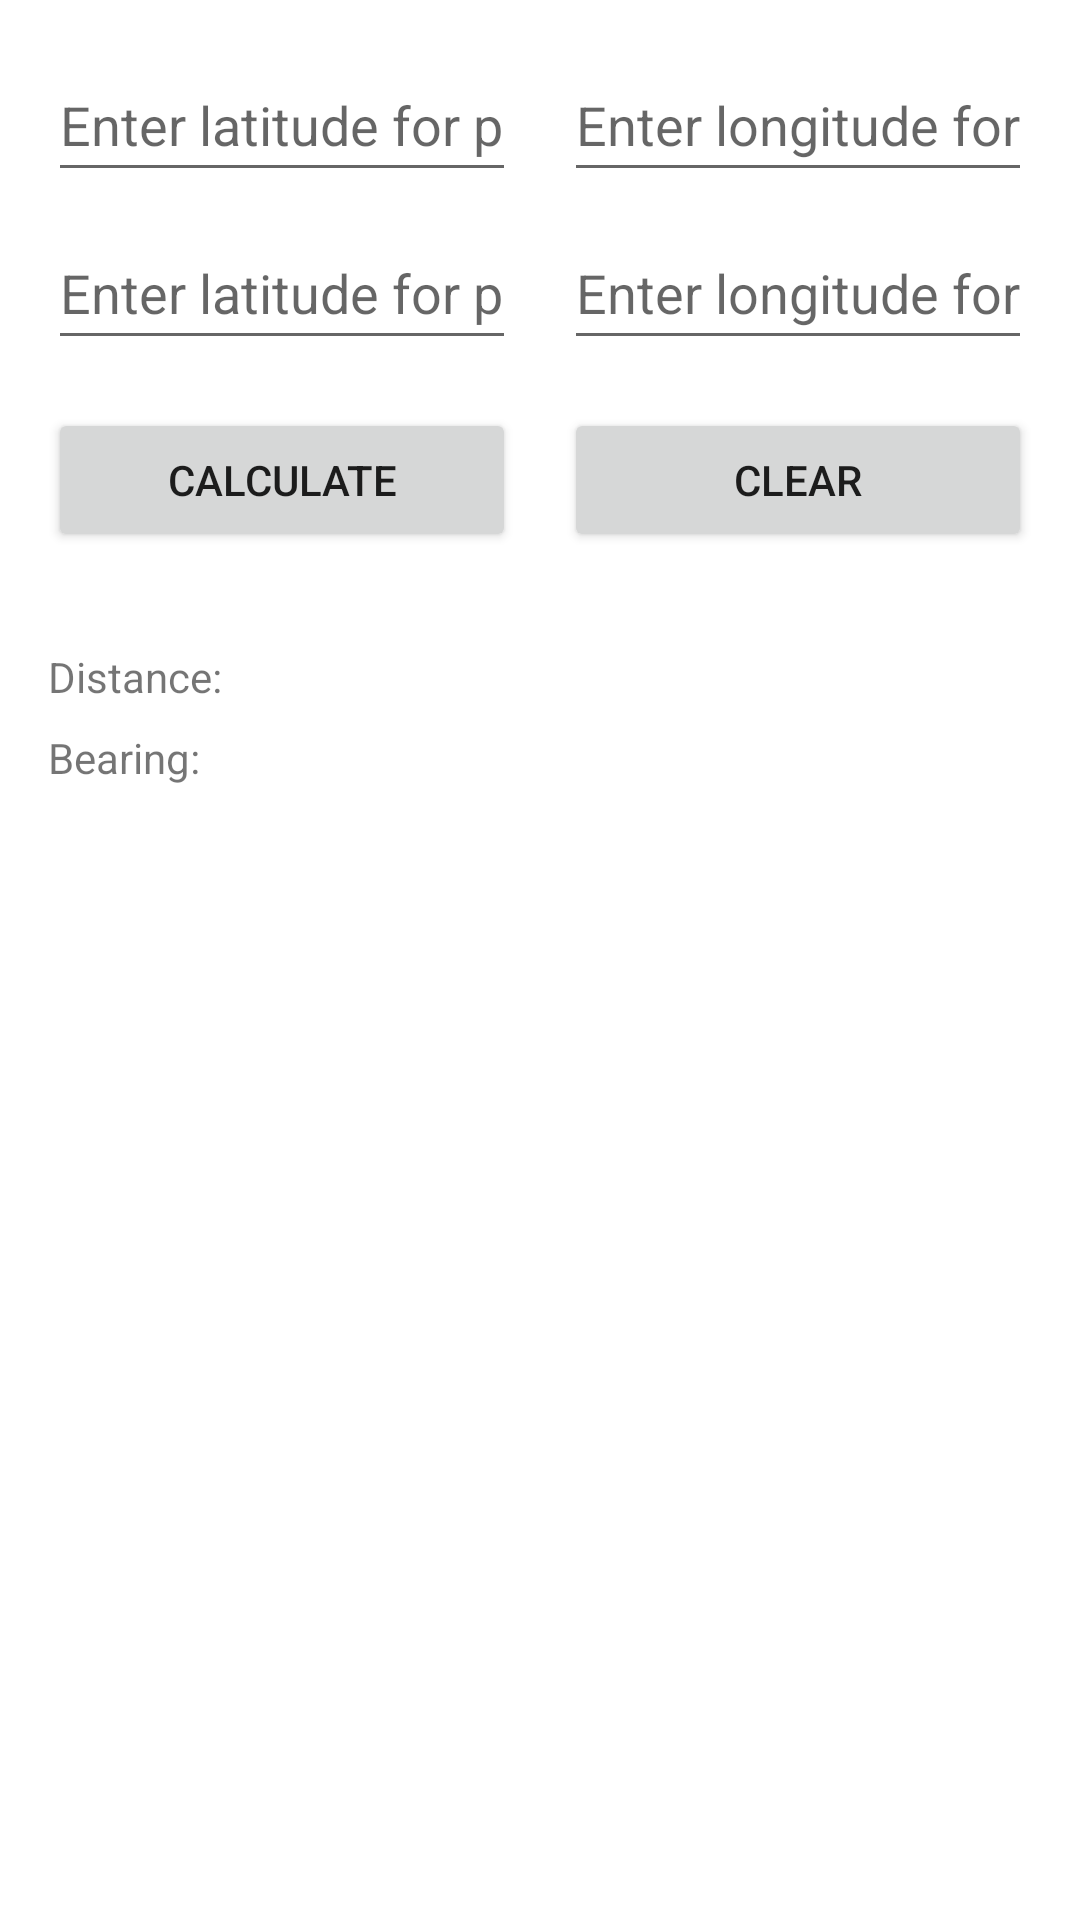

Produce the Android XML layout that renders to this screen, including the resource entries it uses.
<!-- AndroidManifest.xml: application theme Theme.AndroidGeoCalculator -->
<!-- res/layout/fragment_main.xml -->
<?xml version="1.0" encoding="utf-8"?>
<androidx.constraintlayout.widget.ConstraintLayout xmlns:android="http://schemas.android.com/apk/res/android"
    xmlns:app="http://schemas.android.com/apk/res-auto"
    xmlns:tools="http://schemas.android.com/tools"
    android:layout_width="match_parent"
    android:layout_height="match_parent"
    tools:context=".MainFragment">

    <EditText
        android:id="@+id/p1lat"
        android:layout_width="0dp"
        android:layout_height="wrap_content"
        android:layout_marginStart="16dp"
        android:layout_marginTop="16dp"
        android:layout_marginEnd="8dp"
        android:ems="10"
        android:hint="Enter latitude for p1"
        android:inputType="numberSigned|numberDecimal"
        android:minHeight="48dp"
        app:layout_constraintEnd_toStartOf="@+id/guideline2"
        app:layout_constraintStart_toStartOf="parent"
        app:layout_constraintTop_toTopOf="parent" />

    <EditText
        android:id="@+id/p1long"
        android:layout_width="0dp"
        android:layout_height="wrap_content"
        android:layout_marginStart="8dp"
        android:layout_marginTop="16dp"
        android:layout_marginEnd="16dp"
        android:ems="10"
        android:hint="Enter longitude for p1"
        android:inputType="numberSigned|numberDecimal"
        android:minHeight="48dp"
        app:layout_constraintEnd_toEndOf="parent"
        app:layout_constraintStart_toStartOf="@+id/guideline2"
        app:layout_constraintTop_toTopOf="parent" />

    <EditText
        android:id="@+id/p2lat"
        android:layout_width="0dp"
        android:layout_height="wrap_content"
        android:layout_marginStart="16dp"
        android:layout_marginTop="8dp"
        android:layout_marginEnd="8dp"
        android:ems="10"
        android:hint="Enter latitude for p2"
        android:inputType="numberSigned|numberDecimal"
        android:minHeight="48dp"
        app:layout_constraintEnd_toStartOf="@+id/guideline2"
        app:layout_constraintStart_toStartOf="parent"
        app:layout_constraintTop_toBottomOf="@+id/p1lat"
        tools:ignore="TextContrastCheck" />

    <EditText
        android:id="@+id/p2long"
        android:layout_width="0dp"
        android:layout_height="wrap_content"
        android:layout_marginStart="8dp"
        android:layout_marginTop="8dp"
        android:layout_marginEnd="16dp"
        android:ems="10"
        android:hint="Enter longitude for p2"
        android:inputType="numberSigned|numberDecimal"
        android:minHeight="48dp"
        app:layout_constraintEnd_toEndOf="parent"
        app:layout_constraintStart_toStartOf="@+id/guideline2"
        app:layout_constraintTop_toBottomOf="@+id/p1long" />

    <Button
        android:id="@+id/calcButton"
        android:layout_width="0dp"
        android:layout_height="wrap_content"
        android:layout_marginStart="16dp"
        android:layout_marginTop="16dp"
        android:layout_marginEnd="16dp"
        android:text="Calculate"
        app:layout_constraintEnd_toStartOf="@+id/clearButton"
        app:layout_constraintHorizontal_bias="0.5"
        app:layout_constraintHorizontal_chainStyle="packed"
        app:layout_constraintStart_toStartOf="parent"
        app:layout_constraintTop_toBottomOf="@+id/p2lat" />

    <Button
        android:id="@+id/clearButton"
        android:layout_width="0dp"
        android:layout_height="wrap_content"
        android:layout_marginEnd="16dp"
        android:text="Clear"
        app:layout_constraintEnd_toEndOf="parent"
        app:layout_constraintHorizontal_bias="0.5"
        app:layout_constraintStart_toEndOf="@+id/calcButton"
        app:layout_constraintTop_toTopOf="@+id/calcButton" />

    <TextView
        android:id="@+id/distance"
        android:layout_width="0dp"
        android:layout_height="wrap_content"
        android:layout_marginStart="16dp"
        android:layout_marginTop="32dp"
        android:layout_marginEnd="16dp"
        android:text="Distance:"
        app:layout_constraintEnd_toEndOf="parent"
        app:layout_constraintStart_toStartOf="parent"
        app:layout_constraintTop_toBottomOf="@+id/clearButton" />

    <TextView
        android:id="@+id/bearing"
        android:layout_width="0dp"
        android:layout_height="wrap_content"
        android:layout_marginStart="16dp"
        android:layout_marginTop="8dp"
        android:layout_marginEnd="16dp"
        android:text="Bearing: "
        app:layout_constraintEnd_toEndOf="parent"
        app:layout_constraintHorizontal_bias="0.0"
        app:layout_constraintStart_toStartOf="parent"
        app:layout_constraintTop_toBottomOf="@+id/distance" />

    <androidx.constraintlayout.widget.Guideline
        android:id="@+id/guideline2"
        android:layout_width="wrap_content"
        android:layout_height="wrap_content"
        android:orientation="vertical"
        app:layout_constraintGuide_percent="0.5" />

</androidx.constraintlayout.widget.ConstraintLayout>
<!-- resources referenced by this layout -->
<resources>
  <style name="Theme.AndroidGeoCalculator" parent="Theme.MaterialComponents.DayNight.DarkActionBar">
          
          <item name="colorPrimary">@color/colorPrimary</item>
          <item name="colorPrimaryVariant">@color/black</item>
          <item name="colorOnPrimary">@color/white</item>
          
          <item name="colorSecondary">@color/colorSecondary</item>
          <item name="colorSecondaryVariant">@color/teal_700</item>
          <item name="colorOnSecondary">@color/black</item>
  
  
          
          <item name="android:statusBarColor" tools:targetApi="l">?attr/colorPrimaryVariant</item>
          
      </style>
  <color name="colorPrimary">#005F6B</color>
  <color name="black">#FF000000</color>
  <color name="white">#FFFFFFFF</color>
  <color name="colorSecondary">#EFD093</color>
  <color name="teal_700">#FF018786</color>
</resources>
